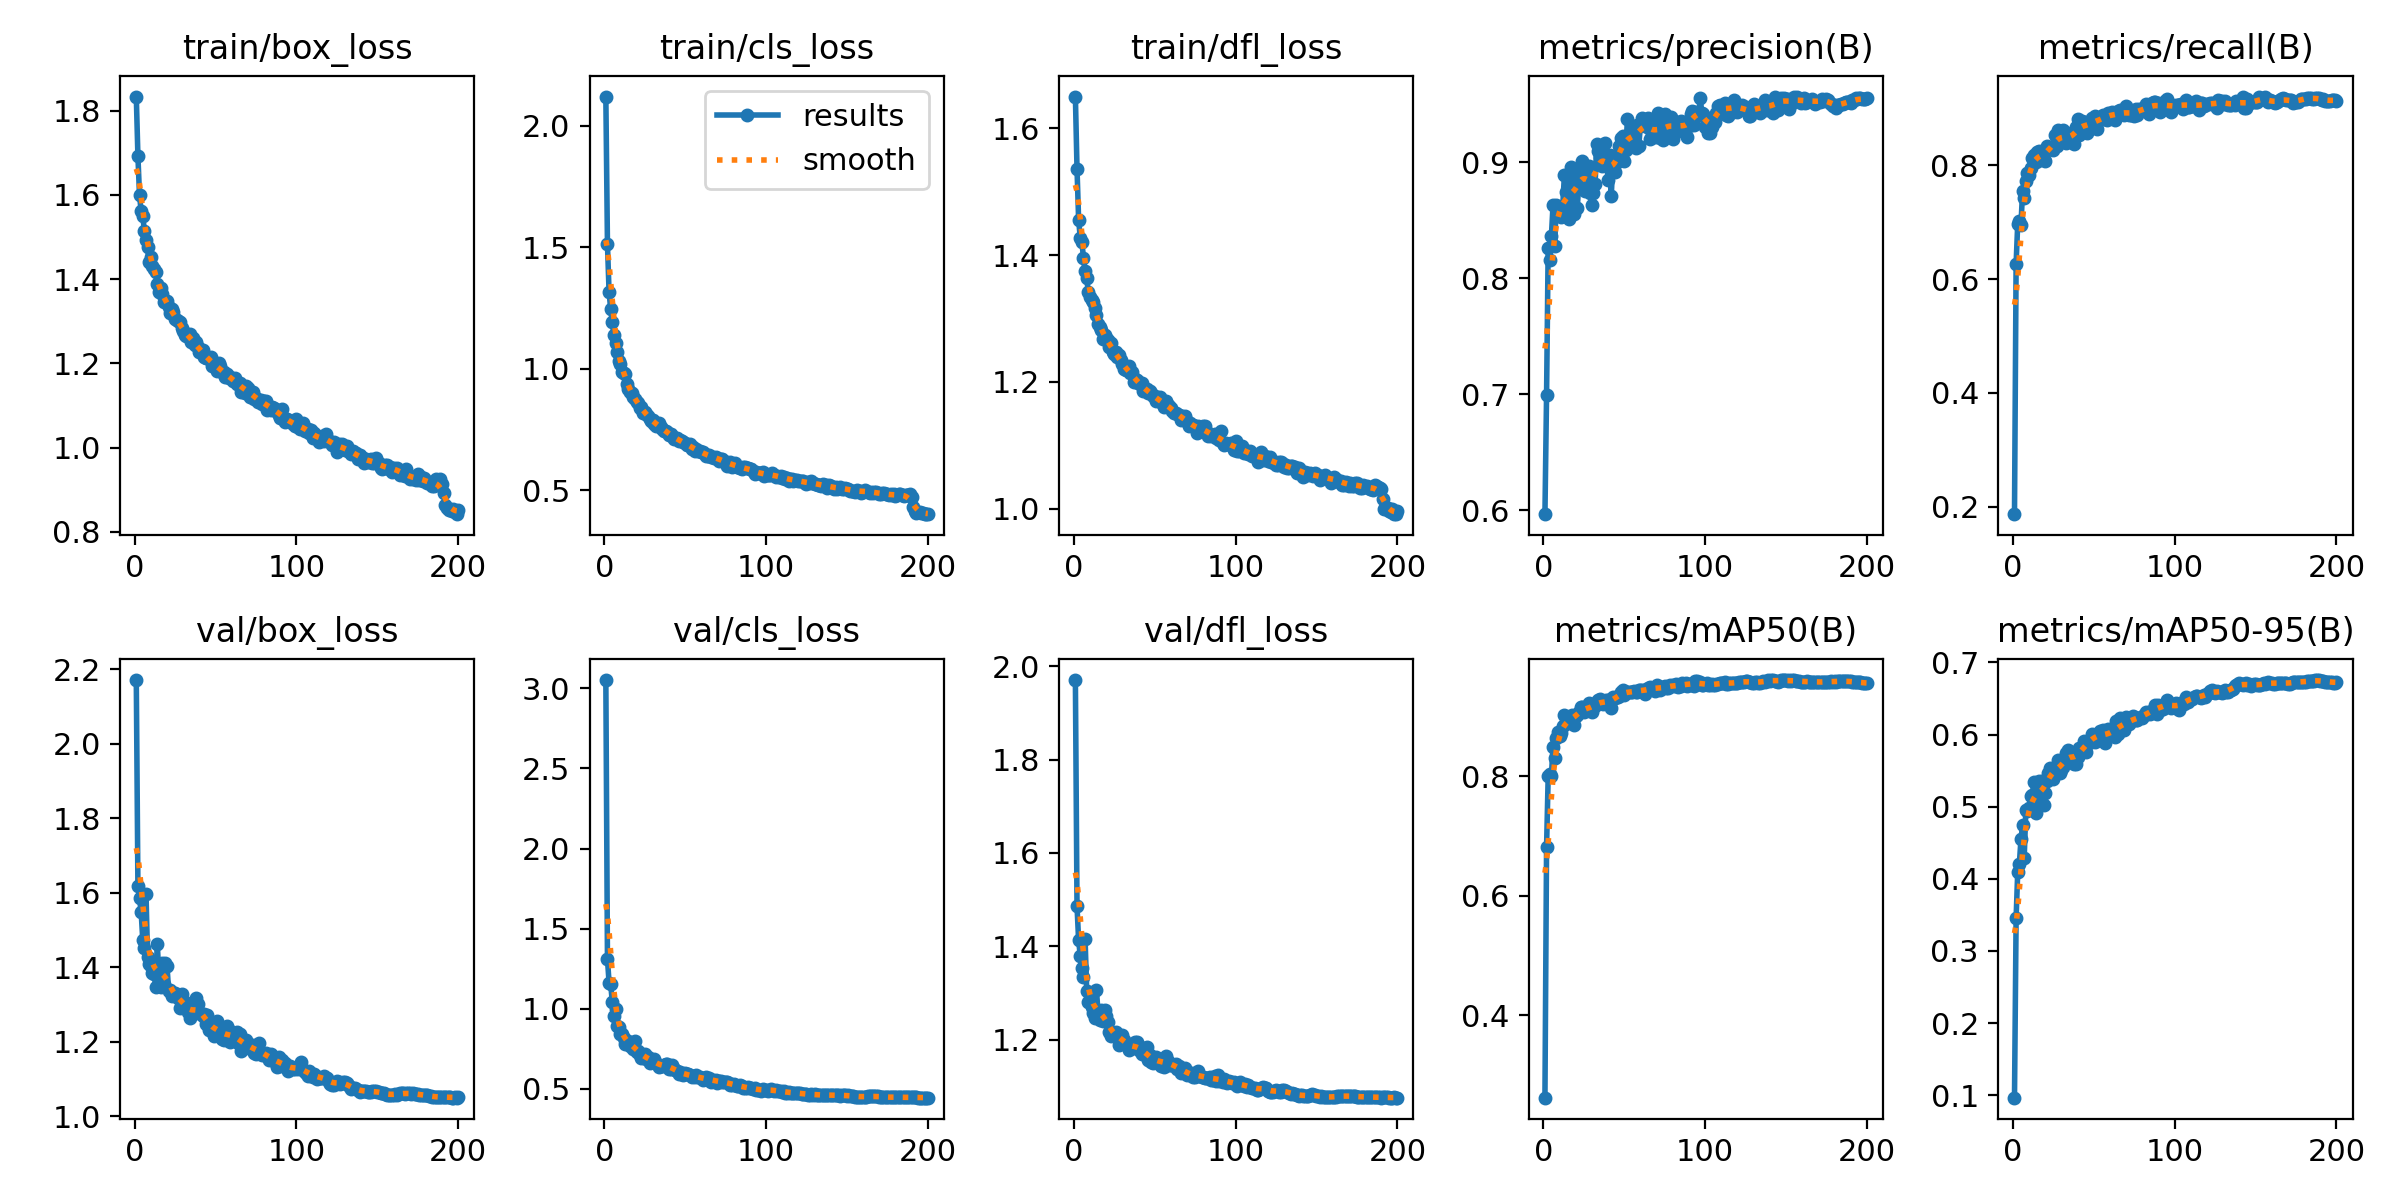

The file beside this chart, header and first rows:
epoch, time, train/box_loss, train/cls_loss, train/dfl_loss, metrics/precision(B), metrics/recall(B), metrics/mAP50(B), metrics/mAP50-95(B), val/box_loss, val/cls_loss, val/dfl_loss, lr/pg0, lr/pg1, lr/pg2
1, 62.46, 1.833, 2.121, 1.65, 0.5966, 0.1872, 0.2622, 0.09671, 2.171, 3.051, 1.971, 0.06692, 3.31126e-05, 3.31126e-05
2, 116.5, 1.692, 1.513, 1.536, 0.699, 0.6265, 0.6813, 0.3452, 1.619, 1.311, 1.487, 0.03362, 6.6117e-05, 6.6117e-05
3, 171.5, 1.599, 1.315, 1.456, 0.8258, 0.6971, 0.8001, 0.4098, 1.585, 1.163, 1.413, 0.0003195, 9.87914e-05, 9.87914e-05
4, 227.4, 1.561, 1.247, 1.427, 0.8158, 0.701, 0.8041, 0.4203, 1.549, 1.153, 1.38, 9.8515e-05, 9.8515e-05, 9.8515e-05
5, 280.3, 1.549, 1.193, 1.421, 0.8366, 0.6951, 0.8011, 0.455, 1.473, 1.044, 1.353, 9.802e-05, 9.802e-05, 9.802e-05
6, 335.7, 1.515, 1.138, 1.395, 0.8627, 0.7539, 0.8499, 0.4741, 1.451, 0.9576, 1.333, 9.7525e-05, 9.7525e-05, 9.7525e-05
7, 389.8, 1.492, 1.105, 1.374, 0.8273, 0.7422, 0.8304, 0.4285, 1.597, 0.9975, 1.415, 9.703e-05, 9.703e-05, 9.703e-05
8, 445.2, 1.477, 1.068, 1.364, 0.8633, 0.7716, 0.8638, 0.495, 1.427, 0.8935, 1.304, 9.6535e-05, 9.6535e-05, 9.6535e-05
9, 501.6, 1.44, 1.033, 1.341, 0.8583, 0.7853, 0.8743, 0.494, 1.41, 0.8836, 1.281, 9.604e-05, 9.604e-05, 9.604e-05
10, 557.9, 1.452, 1.02, 1.334, 0.8582, 0.783, 0.8676, 0.4987, 1.402, 0.8423, 1.282, 9.5545e-05, 9.5545e-05, 9.5545e-05
11, 613.9, 1.43, 0.9871, 1.33, 0.8523, 0.7951, 0.8733, 0.5141, 1.383, 0.8402, 1.269, 9.505e-05, 9.505e-05, 9.505e-05
12, 670.8, 1.424, 0.9824, 1.327, 0.8614, 0.8127, 0.8847, 0.5162, 1.382, 0.8192, 1.257, 9.4555e-05, 9.4555e-05, 9.4555e-05
13, 727.7, 1.416, 0.9774, 1.317, 0.8884, 0.8176, 0.9028, 0.5342, 1.347, 0.7834, 1.246, 9.406e-05, 9.406e-05, 9.406e-05
14, 783.3, 1.388, 0.9381, 1.306, 0.874, 0.8059, 0.8908, 0.4912, 1.461, 0.7929, 1.307, 9.3565e-05, 9.3565e-05, 9.3565e-05
15, 840.7, 1.368, 0.9173, 1.292, 0.8595, 0.8226, 0.8893, 0.5205, 1.374, 0.7991, 1.258, 9.307e-05, 9.307e-05, 9.307e-05
16, 898.1, 1.378, 0.905, 1.287, 0.8512, 0.8247, 0.8914, 0.535, 1.348, 0.77, 1.242, 9.2575e-05, 9.2575e-05, 9.2575e-05
17, 955.8, 1.365, 0.9007, 1.282, 0.8955, 0.8088, 0.8991, 0.5089, 1.411, 0.7893, 1.263, 9.208e-05, 9.208e-05, 9.208e-05
18, 1012, 1.346, 0.883, 1.268, 0.8824, 0.8157, 0.9023, 0.5354, 1.355, 0.7492, 1.241, 9.1585e-05, 9.1585e-05, 9.1585e-05
19, 1069, 1.348, 0.8767, 1.274, 0.8549, 0.8108, 0.8867, 0.5024, 1.41, 0.7973, 1.263, 9.109e-05, 9.109e-05, 9.109e-05
20, 1124, 1.349, 0.8636, 1.27, 0.8863, 0.8078, 0.9018, 0.5196, 1.404, 0.7299, 1.252, 9.0595e-05, 9.0595e-05, 9.0595e-05
21, 1178, 1.333, 0.8589, 1.265, 0.8602, 0.8343, 0.9023, 0.5363, 1.335, 0.7383, 1.237, 9.01e-05, 9.01e-05, 9.01e-05
22, 1236, 1.319, 0.8409, 1.256, 0.8837, 0.8284, 0.9082, 0.5474, 1.34, 0.7123, 1.216, 8.9605e-05, 8.9605e-05, 8.9605e-05
23, 1292, 1.329, 0.8428, 1.261, 0.8911, 0.8314, 0.917, 0.5542, 1.323, 0.6902, 1.207, 8.911e-05, 8.911e-05, 8.911e-05
24, 1359, 1.322, 0.8186, 1.248, 0.9006, 0.8284, 0.9165, 0.5505, 1.325, 0.7143, 1.215, 8.8615e-05, 8.8615e-05, 8.8615e-05
25, 1424, 1.305, 0.8216, 1.244, 0.8977, 0.8261, 0.9082, 0.5384, 1.33, 0.7167, 1.212, 8.812e-05, 8.812e-05, 8.812e-05
26, 1492, 1.303, 0.8162, 1.246, 0.8751, 0.8529, 0.913, 0.5529, 1.323, 0.6892, 1.216, 8.7625e-05, 8.7625e-05, 8.7625e-05
27, 1566, 1.301, 0.8058, 1.24, 0.8855, 0.8343, 0.912, 0.5501, 1.317, 0.6992, 1.21, 8.713e-05, 8.713e-05, 8.713e-05
28, 1642, 1.299, 0.7946, 1.242, 0.8969, 0.8608, 0.923, 0.5652, 1.291, 0.6602, 1.188, 8.6635e-05, 8.6635e-05, 8.6635e-05
29, 1710, 1.283, 0.7875, 1.234, 0.8735, 0.8431, 0.9114, 0.547, 1.329, 0.6857, 1.209, 8.614e-05, 8.614e-05, 8.614e-05
30, 1767, 1.277, 0.7909, 1.228, 0.863, 0.8523, 0.9078, 0.5502, 1.306, 0.6824, 1.209, 8.5645e-05, 8.5645e-05, 8.5645e-05
31, 1823, 1.268, 0.7742, 1.22, 0.8737, 0.8618, 0.9211, 0.5544, 1.306, 0.6872, 1.2, 8.515e-05, 8.515e-05, 8.515e-05
32, 1877, 1.266, 0.7644, 1.219, 0.8808, 0.8471, 0.9173, 0.5642, 1.295, 0.6614, 1.193, 8.4655e-05, 8.4655e-05, 8.4655e-05
33, 1935, 1.267, 0.7675, 1.219, 0.9153, 0.8382, 0.9226, 0.5738, 1.281, 0.6503, 1.189, 8.416e-05, 8.416e-05, 8.416e-05
34, 1991, 1.269, 0.7758, 1.225, 0.9096, 0.851, 0.9284, 0.5785, 1.264, 0.6378, 1.179, 8.3665e-05, 8.3665e-05, 8.3665e-05
35, 2048, 1.252, 0.76, 1.213, 0.9043, 0.8428, 0.9291, 0.5746, 1.274, 0.6404, 1.183, 8.317e-05, 8.317e-05, 8.317e-05
36, 2103, 1.259, 0.7527, 1.215, 0.8964, 0.8559, 0.9225, 0.5747, 1.273, 0.6445, 1.184, 8.2675e-05, 8.2675e-05, 8.2675e-05
37, 2158, 1.242, 0.7451, 1.2, 0.9015, 0.8438, 0.9211, 0.5627, 1.286, 0.6489, 1.181, 8.218e-05, 8.218e-05, 8.218e-05
38, 2213, 1.25, 0.745, 1.205, 0.9162, 0.8373, 0.9233, 0.5595, 1.317, 0.6544, 1.194, 8.1685e-05, 8.1685e-05, 8.1685e-05
39, 2269, 1.239, 0.7409, 1.203, 0.9039, 0.8672, 0.9275, 0.559, 1.301, 0.6584, 1.194, 8.119e-05, 8.119e-05, 8.119e-05
40, 2325, 1.227, 0.7299, 1.199, 0.8841, 0.8814, 0.9288, 0.5694, 1.281, 0.627, 1.186, 8.0695e-05, 8.0695e-05, 8.0695e-05
41, 2381, 1.231, 0.7317, 1.197, 0.9062, 0.8529, 0.9234, 0.5812, 1.273, 0.627, 1.176, 8.02e-05, 8.02e-05, 8.02e-05
42, 2435, 1.232, 0.7238, 1.198, 0.8705, 0.8686, 0.9142, 0.5763, 1.269, 0.6496, 1.168, 7.9705e-05, 7.9705e-05, 7.9705e-05
43, 2491, 1.214, 0.7124, 1.186, 0.9019, 0.8765, 0.9338, 0.578, 1.275, 0.6265, 1.182, 7.921e-05, 7.921e-05, 7.921e-05
44, 2547, 1.213, 0.7153, 1.188, 0.8912, 0.8753, 0.9306, 0.5908, 1.247, 0.6177, 1.173, 7.8715e-05, 7.8715e-05, 7.8715e-05
45, 2603, 1.212, 0.7143, 1.19, 0.8989, 0.8716, 0.9332, 0.5756, 1.273, 0.6111, 1.184, 7.822e-05, 7.822e-05, 7.822e-05
46, 2659, 1.211, 0.7019, 1.183, 0.901, 0.8562, 0.9326, 0.5898, 1.231, 0.5949, 1.156, 7.7725e-05, 7.7725e-05, 7.7725e-05
47, 2716, 1.215, 0.7071, 1.185, 0.914, 0.8628, 0.9351, 0.5881, 1.244, 0.6036, 1.166, 7.723e-05, 7.723e-05, 7.723e-05
48, 2772, 1.195, 0.7024, 1.183, 0.9207, 0.8766, 0.9421, 0.5927, 1.236, 0.5952, 1.151, 7.6735e-05, 7.6735e-05, 7.6735e-05
49, 2828, 1.193, 0.6981, 1.177, 0.9227, 0.8833, 0.9453, 0.6011, 1.216, 0.5893, 1.15, 7.624e-05, 7.624e-05, 7.624e-05
50, 2883, 1.195, 0.6957, 1.178, 0.9008, 0.8726, 0.9361, 0.5991, 1.231, 0.5981, 1.155, 7.5745e-05, 7.5745e-05, 7.5745e-05
51, 2938, 1.181, 0.6862, 1.17, 0.9104, 0.8869, 0.9417, 0.5903, 1.255, 0.5941, 1.162, 7.525e-05, 7.525e-05, 7.525e-05
52, 2994, 1.2, 0.6846, 1.173, 0.9372, 0.8639, 0.9421, 0.5976, 1.238, 0.5905, 1.156, 7.4755e-05, 7.4755e-05, 7.4755e-05
53, 3051, 1.193, 0.6892, 1.176, 0.9236, 0.8804, 0.9406, 0.597, 1.232, 0.5846, 1.159, 7.426e-05, 7.426e-05, 7.426e-05
54, 3107, 1.18, 0.6717, 1.169, 0.9164, 0.8804, 0.9416, 0.6044, 1.207, 0.5735, 1.144, 7.3765e-05, 7.3765e-05, 7.3765e-05
55, 3163, 1.179, 0.6766, 1.165, 0.9258, 0.8804, 0.9411, 0.602, 1.205, 0.5788, 1.15, 7.327e-05, 7.327e-05, 7.327e-05
56, 3219, 1.168, 0.6617, 1.16, 0.9226, 0.8886, 0.9434, 0.6059, 1.208, 0.5731, 1.142, 7.2775e-05, 7.2775e-05, 7.2775e-05
57, 3276, 1.175, 0.6687, 1.17, 0.9117, 0.881, 0.9416, 0.5885, 1.243, 0.5894, 1.165, 7.228e-05, 7.228e-05, 7.228e-05
58, 3333, 1.166, 0.6604, 1.164, 0.9317, 0.8794, 0.9417, 0.596, 1.232, 0.5769, 1.154, 7.1785e-05, 7.1785e-05, 7.1785e-05
59, 3390, 1.169, 0.6624, 1.163, 0.914, 0.8912, 0.9453, 0.6072, 1.198, 0.5737, 1.146, 7.129e-05, 7.129e-05, 7.129e-05
60, 3447, 1.164, 0.6594, 1.159, 0.9313, 0.89, 0.9453, 0.6019, 1.214, 0.5661, 1.146, 7.0795e-05, 7.0795e-05, 7.0795e-05
... 140 more rows
